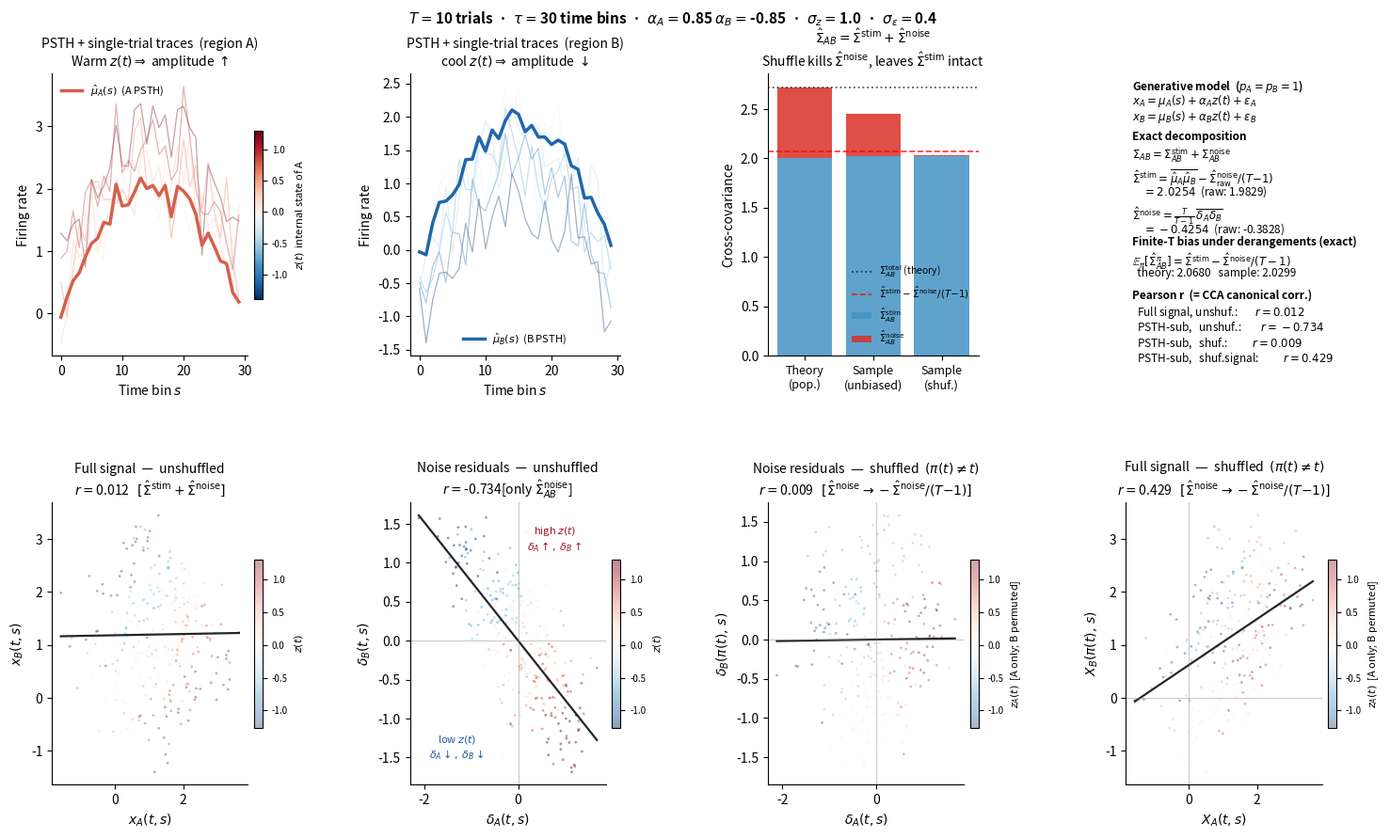

Write the Python code that produced this figure. (Note: this script raises an exception after producing the figure.)


import numpy as np
import matplotlib.pyplot as plt
import matplotlib.gridspec as gridspec
from scipy.stats import truncnorm
# ══════════════════════════════════════════════════════════════════════════════
# 1.  PARAMETERS
# ══════════════════════════════════════════════════════════════════════════════

rng = np.random.default_rng(0)

T         = 10     # number of trials
tau       = 30       # time bins per trial
alpha_A   = 0.85     # region A coupling strength to shared state z(t)
alpha_B   = -0.85     # region B coupling strength to shared state z(t)
sigma_z   = 1.0      # std of internal state z(t)
sigma_eps = 0.40     # std of private noise ε(t,s) — independent per region

# Colour palette (matches the pipeline convention)
CMAP    = 'RdBu_r'   # diverging: warm = high z, cool = low z
C_B     = '#2166ac'  # blue  — region A lines
C_A     = '#d6604d'  # red   — region B lines
C_STIM  = '#4393c3'  # steel — Σ^stim  bar segment
C_NOISE = '#d73027'  # warm  — Σ^noise bar segment

# ══════════════════════════════════════════════════════════════════════════════
# 2.  DATA GENERATION
# ══════════════════════════════════════════════════════════════════════════════

# s    = np.arange(tau)
# mu_A = 2.0 * np.sin(np.pi * s / tau)
# mu_B = 2.0 * np.sin(np.pi * s / tau )   # half-sine bell
# #mu_B = 2.0 * np.sin(np.pi * s / tau + np.pi / 5)   # phase-shifted variant
#
#
# a1, b1 =  0, np.inf,
#
# # 采样 size=T
# z = truncnorm.rvs(a1, b1, loc=0, scale=sigma_z, size=T, random_state=rng)
#
#
# z_raw     = np.sort(z)
# z1 = z_raw
# z2 = z_raw  # shared internal state
# z_all = np.concatenate([z2,z1])
# eps_A = rng.normal(0.0, sigma_eps, size=(T, tau))    # private noise, region A
# eps_B = rng.normal(0.0, sigma_eps, size=(T, tau))    # private noise, region B
#
#
# vmin_z, vmax_z = z2.min(), z1.max()
# z_01     = (z_raw - vmin_z) / (vmax_z - vmin_z)   # z normalised to [0,1] for colours
#
# # Full spike trains x(t, s) — shape (T, tau)
# x_A = mu_A[None, :] + alpha_A * z1[:, None] + eps_A
# x_B = mu_B[None, :] + alpha_B * z2[:, None] + eps_B
#
# # ── PSTH subtraction (sample mean across trials) ──────────────────────────
# # In practice we subtract the sample PSTH, not the true μ.
# # The zero-sum constraint Σ_t δ(t,s) = 0 introduces a finite-T bias
# # in the shuffled cross-covariance of exactly  -Σ_AB^noise / (T-1).
# mu_A_hat = x_A.mean(axis=0)             # (tau,)
# mu_B_hat = x_B.mean(axis=0)             # (tau,)
# delta_A  = x_A - mu_A_hat[None, :]     # (T, tau)  noise residuals of A
# delta_B  = x_B - mu_B_hat[None, :]     # (T, tau)  noise residuals of B
#
# # ── Trial-level shuffle of region B (A stays intact) ─────────────────────
# # This mimics cross-session recording: the PSTH component is preserved but
# # the trial-by-trial pairing between A and B is destroyed.
# perm         = rng.permutation(T)
# delta_B_shuf = delta_B[perm]           # (T, tau)
#
# # ── Flatten for scatter plots: each point = one (trial, time-bin) pair ────
# z_flat            = np.repeat(z_raw, tau)  # (T·tau,)  — colour coding
# x_A_flat          = x_A.ravel()
# x_B_flat          = x_B.ravel()
# delta_A_flat      = delta_A.ravel()
# delta_B_flat      = delta_B.ravel()
# delta_B_shuf_flat = delta_B_shuf.ravel()


s    = np.arange(tau)
mu_A = 2.0 * np.sin(np.pi * s / tau)               # half-sine bell
# mu_B = 1.5 * np.sin(np.pi * s / tau + np.pi / 5)   # phase-shifted variant
mu_B = 2.0 * np.sin(np.pi * s / tau)

z     = np.sort(rng.normal(0.0, sigma_z,  size=T))         # shared internal state
eps_A = rng.normal(0.0, sigma_eps, size=(T, tau))    # private noise, region A
eps_B = rng.normal(0.0, sigma_eps, size=(T, tau))    # private noise, region B


vmin_z, vmax_z = z.min(), z.max()
z_01     = (z - vmin_z) / (vmax_z - vmin_z)
z_02     = 1-z_01
# Full spike trains x(t, s) — shape (T, tau)
x_A = mu_A[None, :] + alpha_A * z[:, None] + eps_A
x_B = mu_B[None, :] + alpha_B * z[:, None] + eps_B

# ── PSTH subtraction (sample mean across trials) ──────────────────────────
# In practice we subtract the sample PSTH, not the true μ.
# The zero-sum constraint Σ_t δ(t,s) = 0 introduces a finite-T bias
# in the shuffled cross-covariance of exactly  -Σ_AB^noise / (T-1).
mu_A_hat = x_A.mean(axis=0)             # (tau,)
mu_B_hat = x_B.mean(axis=0)             # (tau,)
delta_A  = x_A - mu_A_hat[None, :]     # (T, tau)  noise residuals of A
delta_B  = x_B - mu_B_hat[None, :]     # (T, tau)  noise residuals of B

# ── Trial-level shuffle of region B (A stays intact) ─────────────────────
# This mimics cross-session recording: the PSTH component is preserved but
# the trial-by-trial pairing between A and B is destroyed.
perm         = rng.permutation(T)
delta_B_shuf = delta_B[perm]           # (T, tau)

# ── Flatten for scatter plots: each point = one (trial, time-bin) pair ────
z_flat            = np.repeat(z, tau)  # (T·tau,)  — colour coding
x_A_flat          = x_A.ravel()

x_B_flat          = x_B.ravel()
x_B_flat_shuf     = x_B[perm].ravel()

delta_A_flat      = delta_A.ravel()
delta_B_flat      = delta_B.ravel()
delta_B_shuf_flat = delta_B_shuf.ravel()




# ══════════════════════════════════════════════════════════════════════════════
# 3.  STATISTICS
# ══════════════════════════════════════════════════════════════════════════════

# # Theoretical population values (known from generative model)
# Sig_stim_theory  = float(np.mean(mu_A * mu_B))       # Σ_AB^stim  = (1/τ)Σ_s μ_A μ_B
# Sig_noise_theory = alpha_A * alpha_B * sigma_z ** 2  # Σ_AB^noise = α_A α_B σ_z²
#
# # Sample estimates
# Sig_stim_hat  = float(np.mean(mu_A_hat * mu_B_hat))  # (1/τ) Σ_s μ̂_A μ̂_B
# Sig_noise_hat = float(np.mean(delta_A * delta_B))    # Σ̂_AB^noise  (unshuffled)
# Sig_shuf_hat  = float(np.mean(delta_A * delta_B_shuf))  # after shuffle
#
# # Exact finite-T derangement expectation (from previous derivation):
# #   E_π[Σ̂_AB^π] = -Σ̂_AB^noise / (T-1)
# exact_shuf_bias = -Sig_noise_hat / (T - 1)
#
# # Pearson r  ≡  CCA canonical correlation for p_A = p_B = 1
# r_full  = float(np.corrcoef(x_A_flat,     x_B_flat)[0, 1])
# r_noise = float(np.corrcoef(delta_A_flat, delta_B_flat)[0, 1])
# r_shuf  = float(np.corrcoef(delta_A_flat, delta_B_shuf_flat)[0, 1])
# ══════════════════════════════════════════════════════════════════════════════
# 3.  STATISTICS  —  bias-corrected decomposition
# ══════════════════════════════════════════════════════════════════════════════

# ── Theoretical population values (from generative model) ────────────────
Sig_stim_theory  = float(np.mean(mu_A * mu_B))
Sig_noise_theory = alpha_A * alpha_B * sigma_z ** 2

# ── Raw (biased) sample estimates ─────────────────────────────────────────
# E[Sig_stim_raw]  = Σ_stim  + α_A α_B σ_z² / T     (biased low when α_Aα_B < 0)
# E[Sig_noise_raw] = Σ_noise × (T-1)/T               (biased toward zero by 1/T)
_Sig_stim_raw  = float(np.mean(mu_A_hat * mu_B_hat))
_Sig_noise_raw = float(np.mean(delta_A * delta_B))

# ── Unbiased estimates (Bessel-style correction) ──────────────────────────
# The noise bias absorbed into Sig_stim_raw equals Sig_noise_raw / (T-1):
#   E[Sig_stim_raw - Sig_noise_raw/(T-1)]
#     = (Σ_stim + Σ_noise/T) - Σ_noise(T-1)/T / (T-1)
#     = Σ_stim + Σ_noise/T  - Σ_noise/T  = Σ_stim  ✓
#
# The Bessel-corrected noise estimate:
#   E[T/(T-1) × Sig_noise_raw] = T/(T-1) × Σ_noise(T-1)/T = Σ_noise  ✓
Sig_noise_hat = _Sig_noise_raw * T / (T - 1)            # Bessel correction
Sig_stim_hat  = _Sig_stim_raw  - _Sig_noise_raw / (T - 1)  # de-absorb noise bias

# Sanity check: corrected total must equal raw total (total is always unbiased)
assert abs((Sig_stim_hat + Sig_noise_hat)
           - (_Sig_stim_raw + _Sig_noise_raw)) < 1e-10, "total not conserved"

# ── Shuffled cross-covariance ─────────────────────────────────────────────
# The derangement-expectation formula uses the RAW noise (denominator T):
#   E_π[Σ̂_AB^π] = Σ̂_stim - Σ̂_noise_raw / (T-1)
# Equivalently, using the Bessel-corrected noise (denominator T-1):
#   E_π[Σ̂_AB^π] = Σ̂_stim - Σ̂_noise_unbiased / T
Sig_shuf_hat    = float(np.mean(delta_A * delta_B_shuf))
exact_shuf_bias = -_Sig_noise_raw / (T - 1)   # ← always use RAW noise here

# ── Pearson r ─────────────────────────────────────────────────────────────
r_full  = float(np.corrcoef(x_A_flat,     x_B_flat)[0, 1])
r_shuf_signal  = float(np.corrcoef(x_A_flat, x_B_flat_shuf)[0, 1])
r_noise = float(np.corrcoef(delta_A_flat, delta_B_flat)[0, 1])
r_shuf_noise  = float(np.corrcoef(delta_A_flat, delta_B_shuf_flat)[0, 1])
# ══════════════════════════════════════════════════════════════════════════════
# 4.  FIGURE
# ══════════════════════════════════════════════════════════════════════════════

fig = plt.figure(figsize=(15, 9))
fig.patch.set_facecolor('white')

gs = gridspec.GridSpec(
    2, 4, figure=fig,
    hspace=0.52, wspace=0.70,
    left=0.06, right=0.97,
    top=0.92, bottom=0.08,
)
axes = [[fig.add_subplot(gs[r, c]) for c in range(4)] for r in range(2)]

cmap_obj = plt.get_cmap(CMAP)


# Shared ScalarMappable for panels without a PathCollection colourbar
sm1 = plt.cm.ScalarMappable(
    cmap=CMAP,
    norm=plt.Normalize(vmin=vmax_z, vmax=vmin_z)   # inverted: large z → blue
)

sm2 = plt.cm.ScalarMappable(
    cmap=CMAP,
    norm=plt.Normalize(vmin=vmax_z, vmax=vmin_z)   # inverted: large z → blue
)

sm2.set_array([])

# ── Small helper functions ─────────────────────────────────────────────────
def _cbar(mappable, ax, label):
    cb = plt.colorbar(mappable, ax=ax, fraction=0.04, pad=0.03)
    cb.set_label(label, fontsize=8)
    cb.ax.tick_params(labelsize=7)
    return cb

def _ols_line(ax, xv, yv, color='k', lw=1.6, alpha=0.85):
    m, b = np.polyfit(xv, yv, 1)
    xl = np.array([xv.min(), xv.max()])
    ax.plot(xl, m * xl + b, color=color, lw=lw, alpha=alpha)

def _clean(ax):
    ax.spines['top'].set_visible(False)
    ax.spines['right'].set_visible(False)

# ─────────────────────────────────────────────────────────────────────────────
# (0,0)  PSTH + example single-trial traces coloured by z(t)
#
# Visual purpose: show that individual trials deviate from the PSTH in
# amplitude, and that the deviation magnitude is controlled by z(t).
# Warm colours (high z) → larger-amplitude trials; cool → smaller.
# ─────────────────────────────────────────────────────────────────────────────
ax = axes[0][0]

n_show   = 5
start = int(T / 2)
end = T

# rng 是你之前定义的 np.random.default_rng()
# replace=False 确保选出的 20 个 trial 不重复
idx_show = rng.choice(np.arange(start, end), size=n_show, replace=False)
for i in idx_show:
    ax.plot(s, x_A[i], color=cmap_obj(z_01[i]), alpha=0.38, lw=0.9)
    #ax.plot(s, x_B[i], color=cmap_obj(z_01[i]), alpha=0.38, lw=0.9)

ax.plot(s, mu_A_hat, color=C_A, lw=2.5, label=r'$\hat{\mu}_A(s)$  (A PSTH)')
#ax.plot(s, mu_B_hat, color=C_B, lw=2.5, ls='--', label=r'$\hat{\mu}_B(s)$  (B PSTH)')

_cbar(sm1, ax, '$z(t)$  internal state of A')
ax.legend(fontsize=8, frameon=False)
ax.set_xlabel('Time bin $s$', fontsize=10)
ax.set_ylabel('Firing rate', fontsize=10)
ax.set_title(
    'PSTH + single-trial traces  (region A)\n'
    r'Warm $z(t) \Rightarrow$ amplitude $\uparrow$',
    fontsize=10,
)
_clean(ax)

ax = axes[0][1]

for i in idx_show:
    #ax.plot(s, x_A[i], color=cmap_obj(z_01[i]), alpha=0.38, lw=0.9)
    ax.plot(s, x_B[i], color=cmap_obj(z_02[i]), alpha=0.38, lw=0.9)

#ax.plot(s, mu_A_hat, color=C_A, lw=2.5, label=r'$\hat{\mu}_A(s)$  (A PSTH)')
ax.plot(s, mu_B_hat, color=C_B, lw=2.5, label=r'$\hat{\mu}_B(s)$  (B PSTH)')

#_cbar(sm2, ax, '$z(t)$  internal state of B')
ax.legend(fontsize=8, frameon=False)
ax.set_xlabel('Time bin $s$', fontsize=10)
ax.set_ylabel('Firing rate', fontsize=10)
ax.set_title(
    'PSTH + single-trial traces  (region B)\n'
    r'cool $z(t) \Rightarrow$ amplitude $\downarrow$',
    fontsize=10,
)
_clean(ax)


# ─────────────────────────────────────────────────────────────────────────────
ax = axes[0][2]

bar_x      = np.array([0, 1, 2])
# ── bar chart ─────────────────────────────────────────────────────────────
bar_labels = ['Theory\n(pop.)', 'Sample\n(unbiased)', 'Sample\n(shuf.)']
stim_v     = [Sig_stim_theory,  Sig_stim_hat,   Sig_stim_hat]
noise_v    = [np.abs(Sig_noise_theory), np.abs(Sig_noise_hat) ,Sig_shuf_hat]

ax.bar(bar_x, stim_v,
       color=C_STIM,  alpha=0.85, label=r'$\hat{\Sigma}_{AB}^{\rm stim}$')
ax.bar(bar_x, noise_v, bottom=stim_v,
       color=C_NOISE, alpha=0.85, label=r'$\hat{\Sigma}_{AB}^{\rm noise}$')

# Reference lines
ax.axhline(Sig_stim_theory + np.abs(Sig_noise_theory),
           color='k',    ls=':',  lw=1.3, alpha=0.65,
           label=r'$\Sigma_{AB}^{\rm total}$ (theory)')
ax.axhline(Sig_stim_hat + exact_shuf_bias,
           color='r', ls='--', lw=1.2, alpha=0.80,
           label=r'$\hat{\Sigma}^{\rm stim} - \hat{\Sigma}^{\rm noise}/(T{-}1)$')

ax.set_xticks(bar_x)
ax.set_xticklabels(bar_labels, fontsize=9)
ax.set_ylabel('Cross-covariance', fontsize=10)
ax.set_title(
    r'$\hat{\Sigma}_{AB} = \hat{\Sigma}^{\rm stim} + \hat{\Sigma}^{\rm noise}$'
    '\nShuffle kills $\\hat{\\Sigma}^{\\rm noise}$, '
    'leaves $\\hat{\\Sigma}^{\\rm stim}$ intact',
    fontsize=10,
)
ax.set_ylim(bottom=min(0.0, Sig_stim_hat + Sig_shuf_hat) * 1.3)
ax.legend(fontsize=7.5, frameon=False, loc='lower right')
_clean(ax)

# ─────────────────────────────────────────────────────────────────────────────
# (1,2)  Summary formulae and numerical results
# ─────────────────────────────────────────────────────────────────────────────
ax = axes[0][3]
ax.axis('off')

# (text, bold) pairs; empty string = vertical gap
lines = [
    ('Generative model  ' + r'($p_A = p_B = 1$)', True),
    (r'$x_A = \mu_A(s) + \alpha_A z(t) + \varepsilon_A$', False),
    (r'$x_B = \mu_B(s) + \alpha_B z(t) + \varepsilon_B$', False),
    ('', False),
    ('Exact decomposition', True),
    (r'$\Sigma_{AB} = \Sigma_{AB}^{\rm stim} + \Sigma_{AB}^{\rm noise}$', False),
    ('', False),
    (r'$\hat{\Sigma}^{\rm stim} = \overline{\hat\mu_A\hat\mu_B}'
     r'- \hat{\Sigma}^{\rm noise}_{\rm raw}/(T{-}1)$', False),
    (f'$\\quad = {Sig_stim_hat:.4f}$  (raw: {_Sig_stim_raw:.4f})', False),
    ('', False),
    (r'$\hat{\Sigma}^{\rm noise} = \frac{T}{T-1}\,\overline{\delta_A\delta_B}$', False),
    (f'$\\quad = {Sig_noise_hat:.4f}$  (raw: {_Sig_noise_raw:.4f})', False),
    ('Finite-T bias under derangements (exact)', True),
    (r'$\mathbb{E}_\pi[\hat{\Sigma}_{AB}^\pi]$'
     r'$= \hat{\Sigma}^{\rm stim} - \hat{\Sigma}^{\rm noise}/(T-1)$', False),
    ('  theory: '
     + f'{Sig_stim_hat + exact_shuf_bias:.4f}'
     + '   sample: '
     + f'{Sig_stim_hat + Sig_shuf_hat:.4f}', False),
    ('', False),
    ('Pearson r  (= CCA canonical corr.)', True),
    (f'  Full signal, unshuf.:       $r = {r_full:.3f}$', False),
    (f'  PSTH-sub,   unshuf.:        $r = {r_noise:.3f}$', False),
    (f'  PSTH-sub,   shuf.:          $r = {r_shuf_noise:.3f}$', False),
    (f'  PSTH-sub,   shuf.signal:          $r = {r_shuf_signal:.3f}$', False),
]

y0      = 0.985
dy_text = 0.055
dy_gap  = 0.022
for text, bold in lines:
    if text == '':
        y0 -= dy_gap
        continue
    ax.text(
        0.03, y0, text,
        transform=ax.transAxes,
        fontsize=8.5, va='top', ha='left',
        fontweight='bold' if bold else 'normal',
    )
    y0 -= dy_text


# ─────────────────────────────────────────────────────────────────────────────
# (1,0)  Scatter δ_A vs δ_B — PSTH-subtracted, UNSHUFFLED   ← KEY PANEL
#
# After removing the PSTH, the cross-covariance is purely Σ^noise.
# The colour coding reveals WHY: high-z trials (warm) sit in the
# top-right quadrant (δ_A > 0, δ_B > 0) and low-z trials (cool) in
# the bottom-left.  The shared internal state z(t) is the mediator:
#   δ_A(t,s) = α_A z(t) + ε_A(t,s)
#   δ_B(t,s) = α_B z(t) + ε_B(t,s)
# Σ^noise = α_A α_B σ_z² — recoverable only from simultaneous recording.
# ─────────────────────────────────────────────────────────────────────────────

# ─────────────────────────────────────────────────────────────────────────────
ax = axes[1][0]

sc = ax.scatter(x_A_flat, x_B_flat,
                c=z_flat, cmap=CMAP, vmin=vmin_z, vmax=vmax_z,
                s=4, alpha=0.35, linewidths=0)
_ols_line(ax, x_A_flat, x_B_flat)

_cbar(sc, ax, '$z(t)$')

ax.set_xlabel('$x_A(t,s)$', fontsize=10)
ax.set_ylabel('$x_B(t,s)$', fontsize=10)
ax.set_title(
    'Full signal  —  unshuffled\n'
    r'$r = $' + f'{r_full:.3f}'
    r'   $[\hat{\Sigma}^{\rm stim} + \hat{\Sigma}^{\rm noise}]$',
    fontsize=10,
)
_clean(ax)


ax = axes[1][1]

sc2 = ax.scatter(delta_A_flat, delta_B_flat,
                 c=z_flat, cmap=CMAP, vmin=vmin_z, vmax=vmax_z,
                 s=4, alpha=0.45, linewidths=0)
_ols_line(ax, delta_A_flat, delta_B_flat)
ax.axvline(0, color='grey', lw=0.7, alpha=0.45)
ax.axhline(0, color='grey', lw=0.7, alpha=0.45)
_cbar(sc2, ax, '$z(t)$')

# Quadrant annotations: the colour-to-quadrant alignment IS the proof
ax.text(0.74, 0.92,
        'high $z(t)$\n'
        r'$\delta_A \uparrow,\;\delta_B \uparrow$',
        transform=ax.transAxes, fontsize=8, ha='center', va='top',
        color=cmap_obj(0.92),
        bbox=dict(fc='white', alpha=0.82, ec='none', pad=2))
ax.text(0.24, 0.08,
        'low $z(t)$\n'
        r'$\delta_A \downarrow,\;\delta_B \downarrow$',
        transform=ax.transAxes, fontsize=8, ha='center', va='bottom',
        color=cmap_obj(0.08),
        bbox=dict(fc='white', alpha=0.82, ec='none', pad=2))

ax.set_xlabel(r'$\delta_A(t,s)$', fontsize=10)
ax.set_ylabel(r'$\delta_B(t,s)$', fontsize=10)
ax.set_title(
    'Noise residuals  —  unshuffled\n'
    r'$r = $' + f'{r_noise:.3f}'
    r'[only $\hat{\Sigma}_{AB}^{\rm noise}$]',
    fontsize=10,
)
_clean(ax)

# ─────────────────────────────────────────────────────────────────────────────
# (1,1)  Scatter δ_A vs δ_B^π — after shuffling B's trial blocks
#
# The z(t) colour gradient is still visible on the x-axis (region A is
# unchanged), but the y-axis now reflects a permuted trial's z — completely
# unrelated.  The OLS slope collapses and r → -Σ^noise/(T-1) ≈ 0.
# ─────────────────────────────────────────────────────────────────────────────
ax = axes[1][2]

sc3 = ax.scatter(delta_A_flat, delta_B_shuf_flat,
                 c=z_flat, cmap=CMAP, vmin=vmin_z, vmax=vmax_z,
                 s=4, alpha=0.35, linewidths=0)
_ols_line(ax, delta_A_flat, delta_B_shuf_flat)
ax.axvline(0, color='grey', lw=0.7, alpha=0.45)
ax.axhline(0, color='grey', lw=0.7, alpha=0.45)
_cbar(sc3, ax, r'$z_A(t)$  [A only; B permuted]')

# ax.text(0.50, 0.06,
#         r'$z(t)$ gradient on $x$-axis no longer aligns' '\n'
#         r'with $y$-axis  $\Rightarrow$  coupling destroyed',
#         transform=ax.transAxes, fontsize=8, ha='center', va='bottom',
#         color='#444444',
#         bbox=dict(fc='white', alpha=0.85, ec='none', pad=2))

ax.set_xlabel(r'$\delta_A(t,s)$', fontsize=10)
ax.set_ylabel(r'$\delta_B(\pi(t),\,s)$', fontsize=10)
ax.set_title(
    r'Noise residuals  —  shuffled  $(\pi(t) \neq t)$' '\n'
    r'$r = $' + f'{r_shuf_noise:.3f}'
    r'   $[\hat{\Sigma}^{\rm noise} \to -\hat{\Sigma}^{\rm noise}/(T{-}1)]$',
    fontsize=10,
)
_clean(ax)


# ─────────────────────────────────────────────────────────────────────────────
# (1,1)  Scatter δ_A vs δ_B^π — after shuffling B's trial blocks
#
# The z(t) colour gradient is still visible on the x-axis (region A is
# unchanged), but the y-axis now reflects a permuted trial's z — completely
# unrelated.  The OLS slope collapses and r → -Σ^noise/(T-1) ≈ 0.
# ─────────────────────────────────────────────────────────────────────────────
ax = axes[1][3]

sc3 = ax.scatter(x_A_flat, x_B_flat_shuf,
                 c=z_flat, cmap=CMAP, vmin=vmin_z, vmax=vmax_z,
                 s=4, alpha=0.35, linewidths=0)
_ols_line(ax, x_A_flat, x_B_flat_shuf)
ax.axvline(0, color='grey', lw=0.7, alpha=0.45)
ax.axhline(0, color='grey', lw=0.7, alpha=0.45)
_cbar(sc3, ax, r'$z_A(t)$  [A only; B permuted]')

# ax.text(0.50, 0.06,
#         r'$z(t)$ gradient on $x$-axis no longer aligns' '\n'
#         r'with $y$-axis  $\Rightarrow$  coupling destroyed',
#         transform=ax.transAxes, fontsize=8, ha='center', va='bottom',
#         color='#444444',
#         bbox=dict(fc='white', alpha=0.85, ec='none', pad=2))

ax.set_xlabel(r'$X_A(t,s)$', fontsize=10)
ax.set_ylabel(r'$X_B(\pi(t),\,s)$', fontsize=10)
ax.set_title(
    r'Full signall  —  shuffled  $(\pi(t) \neq t)$' '\n'
    r'$r = $' + f'{r_shuf_signal:.3f}'
    r'   $[\hat{\Sigma}^{\rm noise} \to -\hat{\Sigma}^{\rm noise}/(T{-}1)]$',
    fontsize=10,
)
_clean(ax)


# ── Main title ────────────────────────────────────────────────────────────
fig.suptitle(
    r'$T = $' + f'{T}' + r' trials  ·  $\tau = $' + f'{tau}'
    + r' time bins  ·  $\alpha_A = $'+ f'{alpha_A}' + r' $\alpha_B = $' + f'{alpha_B}'
    + r'  ·  $\sigma_z = $' + f'{sigma_z}'
    + r'  ·  $\sigma_\varepsilon = $' + f'{sigma_eps}',
    fontsize=11, fontweight='bold', y=0.996,
)

plt.savefig('/Users/shengyuancai/Downloads/Oxford_dataset/Paper_output/pCCA_simulation/cca_simultaneous_recording_demo.png', dpi=150, bbox_inches='tight')
# plt.show()
